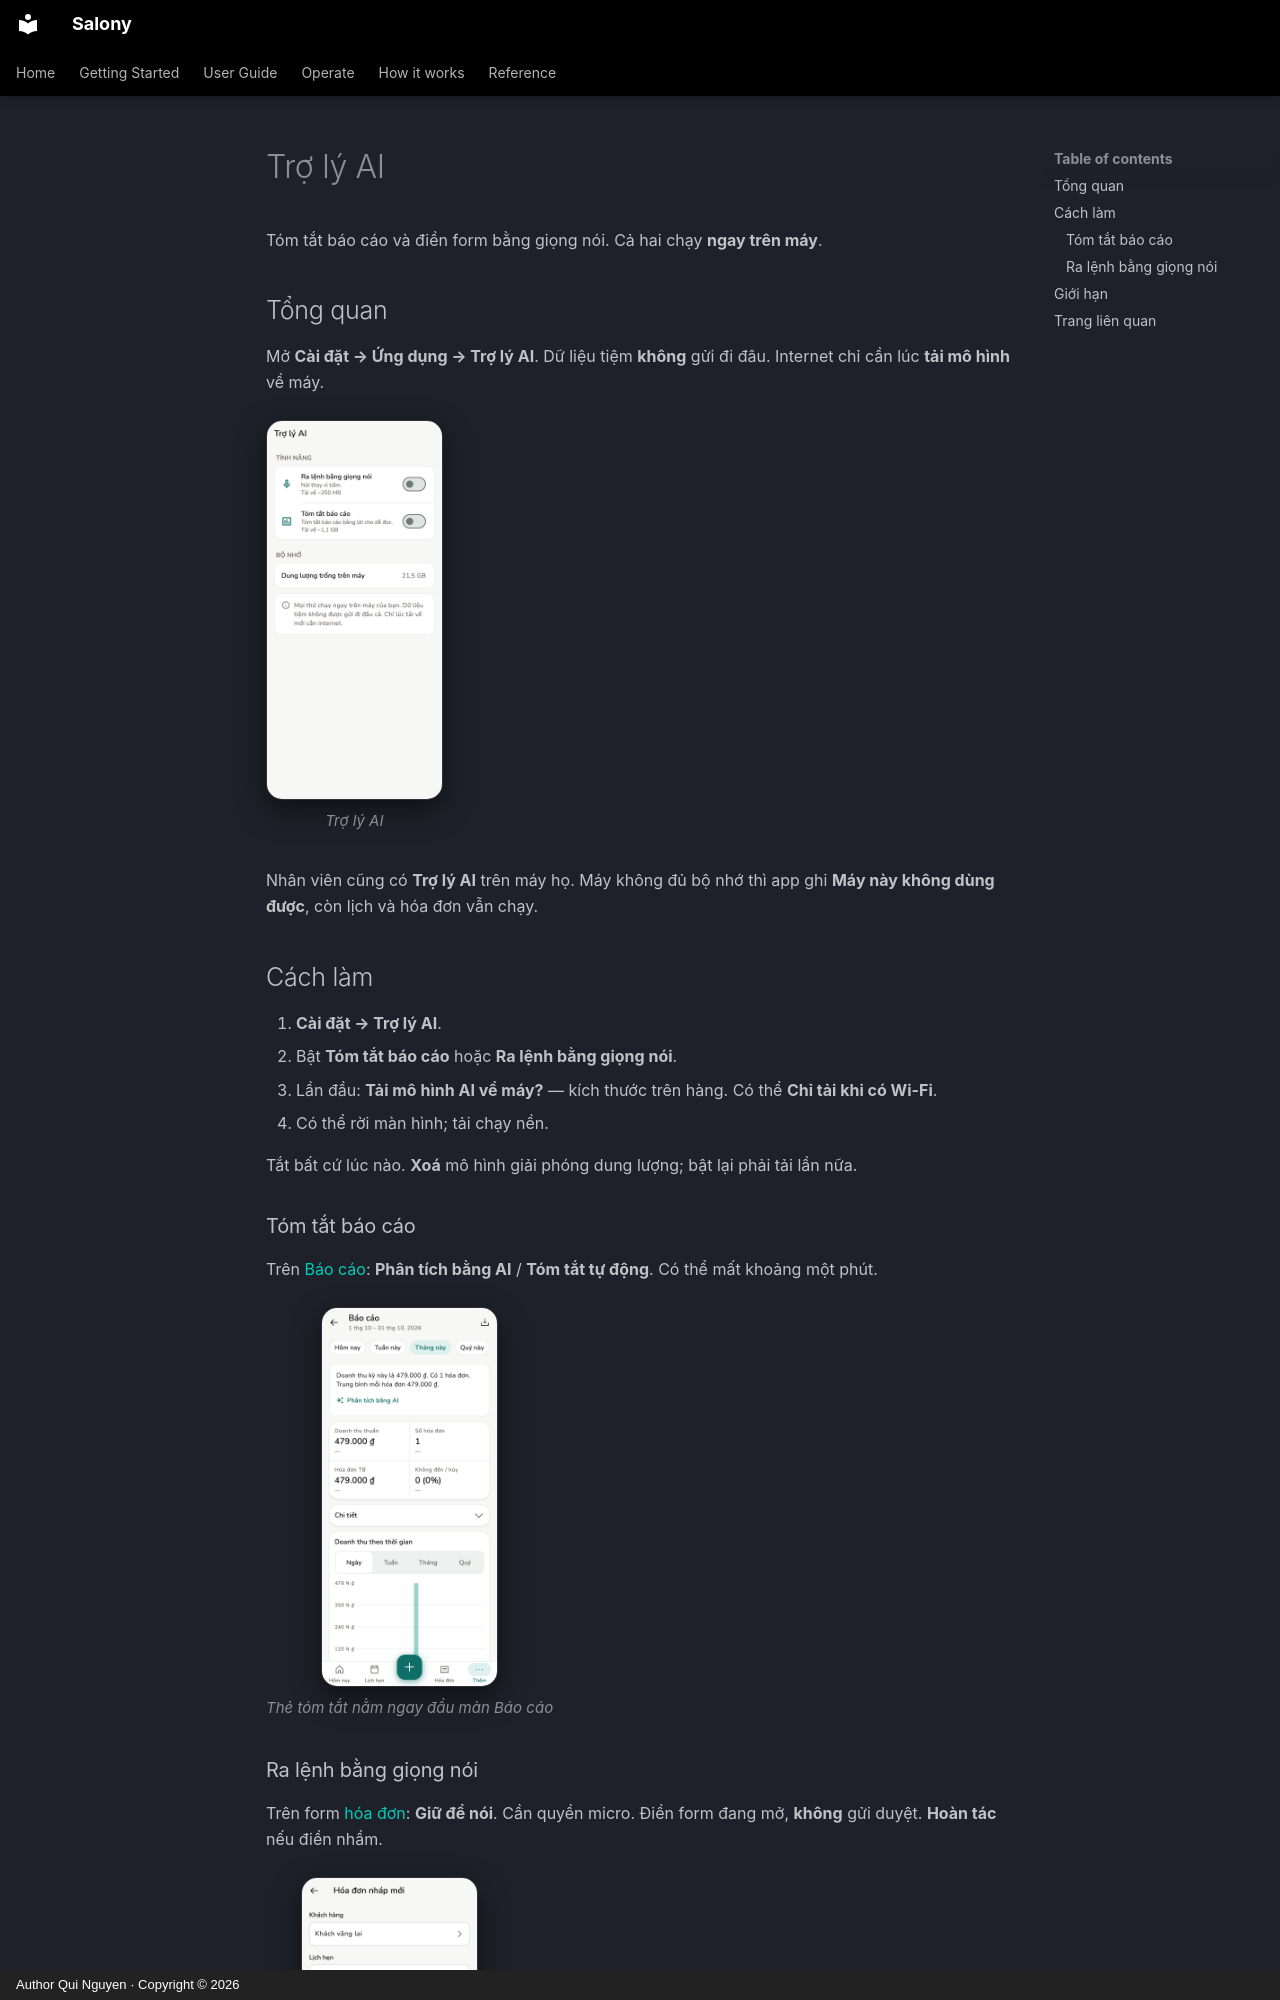

repository: quinguyen1502/salony · page: guide/ai-assistant.vi/index.html · generator: mkdocs · copyright: Author Qui Nguyen · Copyright © 2026

# Trợ lý AI

Tóm tắt báo cáo và điền form bằng giọng nói. Cả hai chạy **ngay trên máy**.

## Tổng quan

Mở **Cài đặt → Ứng dụng → Trợ lý AI**. Dữ liệu tiệm **không** gửi đi đâu.
Internet chỉ cần lúc **tải mô hình** về máy.

<div class="shot-row" markdown>

<figure class="shot-phone" markdown>
![Trợ lý AI trên điện thoại](../images/vi/light/ai-settings.png){ loading=lazy }
<figcaption>Trợ lý AI</figcaption>
</figure>

</div>

Nhân viên cũng có **Trợ lý AI** trên máy họ. Máy không đủ bộ nhớ thì app ghi
**Máy này không dùng được**, còn lịch và hóa đơn vẫn chạy.

## Cách làm

1. **Cài đặt → Trợ lý AI**.
2. Bật **Tóm tắt báo cáo** hoặc **Ra lệnh bằng giọng nói**.
3. Lần đầu: **Tải mô hình AI về máy?** — kích thước trên hàng. Có thể **Chỉ
   tải khi có Wi-Fi**.
4. Có thể rời màn hình; tải chạy nền.

Tắt bất cứ lúc nào. **Xoá** mô hình giải phóng dung lượng; bật lại phải tải
lần nữa.

### Tóm tắt báo cáo

Trên [Báo cáo](reports.md): **Phân tích bằng AI** / **Tóm tắt tự động**. Có
thể mất khoảng một phút.

<div class="shot-phones" markdown>

<figure markdown>
![Thẻ tóm tắt AI trên màn Báo cáo](../images/vi/light/reports-ai.png){ loading=lazy }
<figcaption>Thẻ tóm tắt nằm ngay đầu màn Báo cáo</figcaption>
</figure>

</div>
